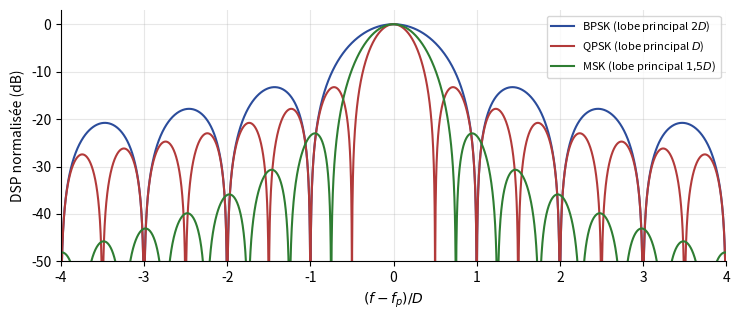

Python code for this plot:
"""EARF1 ch. 4 — Densités spectrales théoriques (enveloppe complexe, centrées sur la porteuse)
des modulations BPSK (et OOK hors raie), QPSK et MSK pour un même débit binaire D.
Complément : formules classiques (impulsions rectangulaires pour BPSK et QPSK), calculées."""
import numpy as np
import matplotlib
matplotlib.use("Agg")
import matplotlib.pyplot as plt
plt.rcParams.update({"font.family": "sans-serif", "font.size": 10, "svg.fonttype": "none"})
x = np.linspace(-4, 4, 4001) + 1e-9            # (f - fp) / D
bpsk = np.sinc(x) ** 2
qpsk = np.sinc(2 * x) ** 2                     # R = D/2
msk = (np.cos(2 * np.pi * x) / (1 - 16 * x ** 2)) ** 2
db = lambda s: 10 * np.log10(np.maximum(s / s.max(), 1e-8))
fig, a = plt.subplots(figsize=(7.5, 3.3))
a.plot(x, db(bpsk), color="#2B4C9B", label="BPSK (lobe principal $2D$)")
a.plot(x, db(qpsk), color="#B23A3A", label="QPSK (lobe principal $D$)")
a.plot(x, db(msk), color="#2E7D32", label="MSK (lobe principal $1{,}5D$)")
a.set_ylim(-50, 3); a.set_xlim(-4, 4)
a.set_xlabel("$(f - f_p)/D$"); a.set_ylabel("DSP normalisée (dB)")
a.legend(fontsize=8, loc="upper right"); a.grid(alpha=0.3)
a.spines[["top", "right"]].set_visible(False)
fig.tight_layout(); fig.savefig("04-dsp-numeriques.svg")
